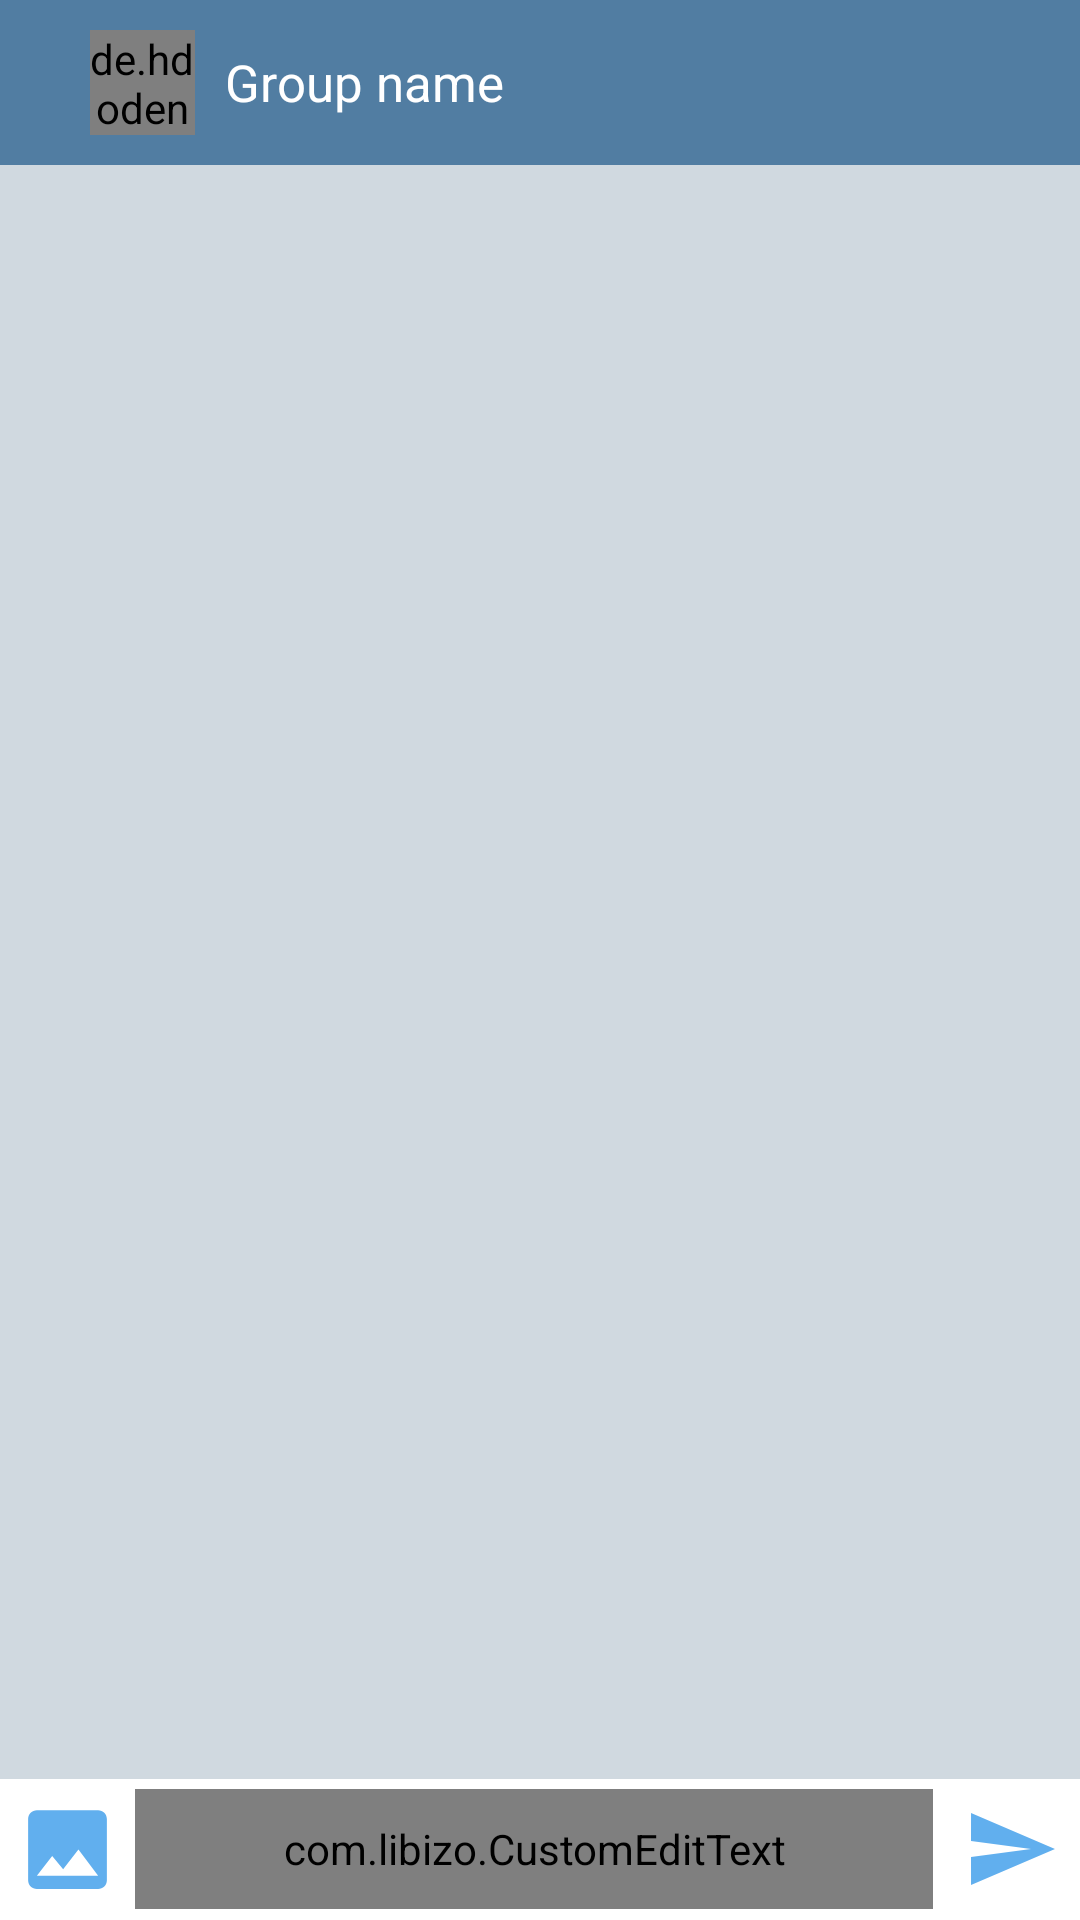

Reconstruct the res/layout file that produces this screen, plus the resources it refers to.
<!-- AndroidManifest.xml: application theme AppTheme -->
<!-- res/layout/activity_group_chat.xml -->
<?xml version="1.0" encoding="utf-8"?>
<RelativeLayout xmlns:android="http://schemas.android.com/apk/res/android"
    xmlns:app="http://schemas.android.com/apk/res-auto"
    xmlns:tools="http://schemas.android.com/tools"
    android:layout_width="match_parent"
    android:layout_height="match_parent"
    android:background="#d0d9e0"
    android:orientation="vertical"
    tools:context=".GroupChatActivity">

    <LinearLayout
        android:id="@+id/tool_ber"
        android:layout_width="match_parent"
        android:layout_height="wrap_content"
        android:orientation="vertical">

        <LinearLayout
            android:layout_width="match_parent"
            android:layout_height="55dp"

            android:background="#517da2"
            android:elevation="5dp">

            <ImageView
                android:id="@+id/back"
                android:layout_width="wrap_content"
                android:layout_height="wrap_content"
                android:layout_gravity="center"
                android:layout_marginLeft="10dp"
                android:src="@drawable/ic_baseline_arrow_back_24" />

            <de.hdodenhof.circleimageview.CircleImageView
                android:layout_width="35dp"
                android:layout_height="35dp"
                android:layout_gravity="center"
                android:layout_marginLeft="20dp"
                android:layout_marginRight="5dp"
                android:src="@drawable/group"
                app:civ_border_overlay="true"
                app:civ_border_width="0dp"
                app:civ_circle_background_color="#ffffff" />

            <TextView
                android:id="@+id/group_name"
                android:layout_width="wrap_content"
                android:layout_height="wrap_content"
                android:layout_gravity="center"
                android:layout_marginLeft="5dp"
                android:text="Group name"
                android:textColor="#ffffff"
                android:textSize="17sp" />

        </LinearLayout>

    </LinearLayout>


    <RelativeLayout
        android:layout_width="match_parent"
        android:layout_height="match_parent"
        android:layout_below="@+id/tool_ber"
        android:layout_marginBottom="49dp"
        android:background="#d0d9e0">

        <ListView
            android:id="@+id/list_view"
            android:layout_width="match_parent"
            android:layout_height="match_parent"
            android:divider="@null"
            android:listSelector="@android:color/transparent"
            android:scrollbars="vertical"
            android:stackFromBottom="true"
            android:visibility="gone" />

        <androidx.recyclerview.widget.RecyclerView
            android:id="@+id/rv"
            android:layout_width="match_parent"
            android:layout_height="match_parent"
            android:layout_marginBottom="0dp"
            android:listSelector="@android:color/transparent"
            android:stackFromBottom="true" />

    </RelativeLayout>


    <LinearLayout
        android:id="@+id/message_box"
        android:layout_width="match_parent"
        android:layout_height="47dp"
        android:layout_alignParentBottom="true"
        android:layout_gravity="bottom"
        android:background="#ffffff">

        <ImageView
            android:id="@+id/gallery"
            android:layout_width="35dp"
            android:layout_height="35dp"
            android:layout_gravity="center"
            android:layout_marginLeft="5dp"
            android:src="@drawable/ic_baseline_image_24" />


        <com.libizo.CustomEditText
            android:id="@+id/input_group_msg"
            android:layout_width="match_parent"
            android:layout_height="40dp"
            android:layout_gravity="center"
            android:layout_marginLeft="5dp"
            android:layout_weight="1"
            android:hint="Message"
            android:inputType="textLongMessage"
            app:libIZO_setBorderColor="#EAECEE"
            app:libIZO_setCornerRadius="4dp"
            app:libIZO_setStrokeWidth="1dp" />

        <ImageView
            android:id="@+id/send_message"
            android:layout_width="32dp"
            android:layout_height="32dp"
            android:layout_gravity="center"
            android:layout_marginLeft="10dp"
            android:layout_marginRight="7dp"
            android:src="@drawable/ic_baseline_send_24" />

    </LinearLayout>

</RelativeLayout>
<!-- resources referenced by this layout -->
<resources>
  <!-- drawable group: png bitmap (drawable, 15645 bytes) -->
  <!-- drawable ic_baseline_image_24 (drawable) -->
  <vector xmlns:android="http://schemas.android.com/apk/res/android"
      android:width="24dp"
      android:height="24dp"
      android:tint="#61afee"
      android:viewportWidth="24"
      android:viewportHeight="24">
      <path
          android:fillColor="@android:color/white"
          android:pathData="M21,19V5c0,-1.1 -0.9,-2 -2,-2H5c-1.1,0 -2,0.9 -2,2v14c0,1.1 0.9,2 2,2h14c1.1,0 2,-0.9 2,-2zM8.5,13.5l2.5,3.01L14.5,12l4.5,6H5l3.5,-4.5z" />
  </vector>
  <!-- drawable ic_baseline_send_24 (drawable) -->
  <vector xmlns:android="http://schemas.android.com/apk/res/android"
      android:width="24dp"
      android:height="24dp"
      android:viewportWidth="24"
      android:tint="#61afee"
      android:viewportHeight="24">
    <path
        android:fillColor="@android:color/white"
        android:pathData="M2.01,21L23,12 2.01,3 2,10l15,2 -15,2z"/>
  </vector>
  <style name="AppTheme" parent="Theme.AppCompat.Light.NoActionBar">
          
          <item name="colorPrimary">@color/colorPrimary</item>
          <item name="colorPrimaryDark">#426382</item>
          <item name="colorAccent">@color/colorAccent</item>
      </style>
  <color name="colorPrimary">#6200EE</color>
  <color name="colorAccent">#03DAC5</color>
</resources>
